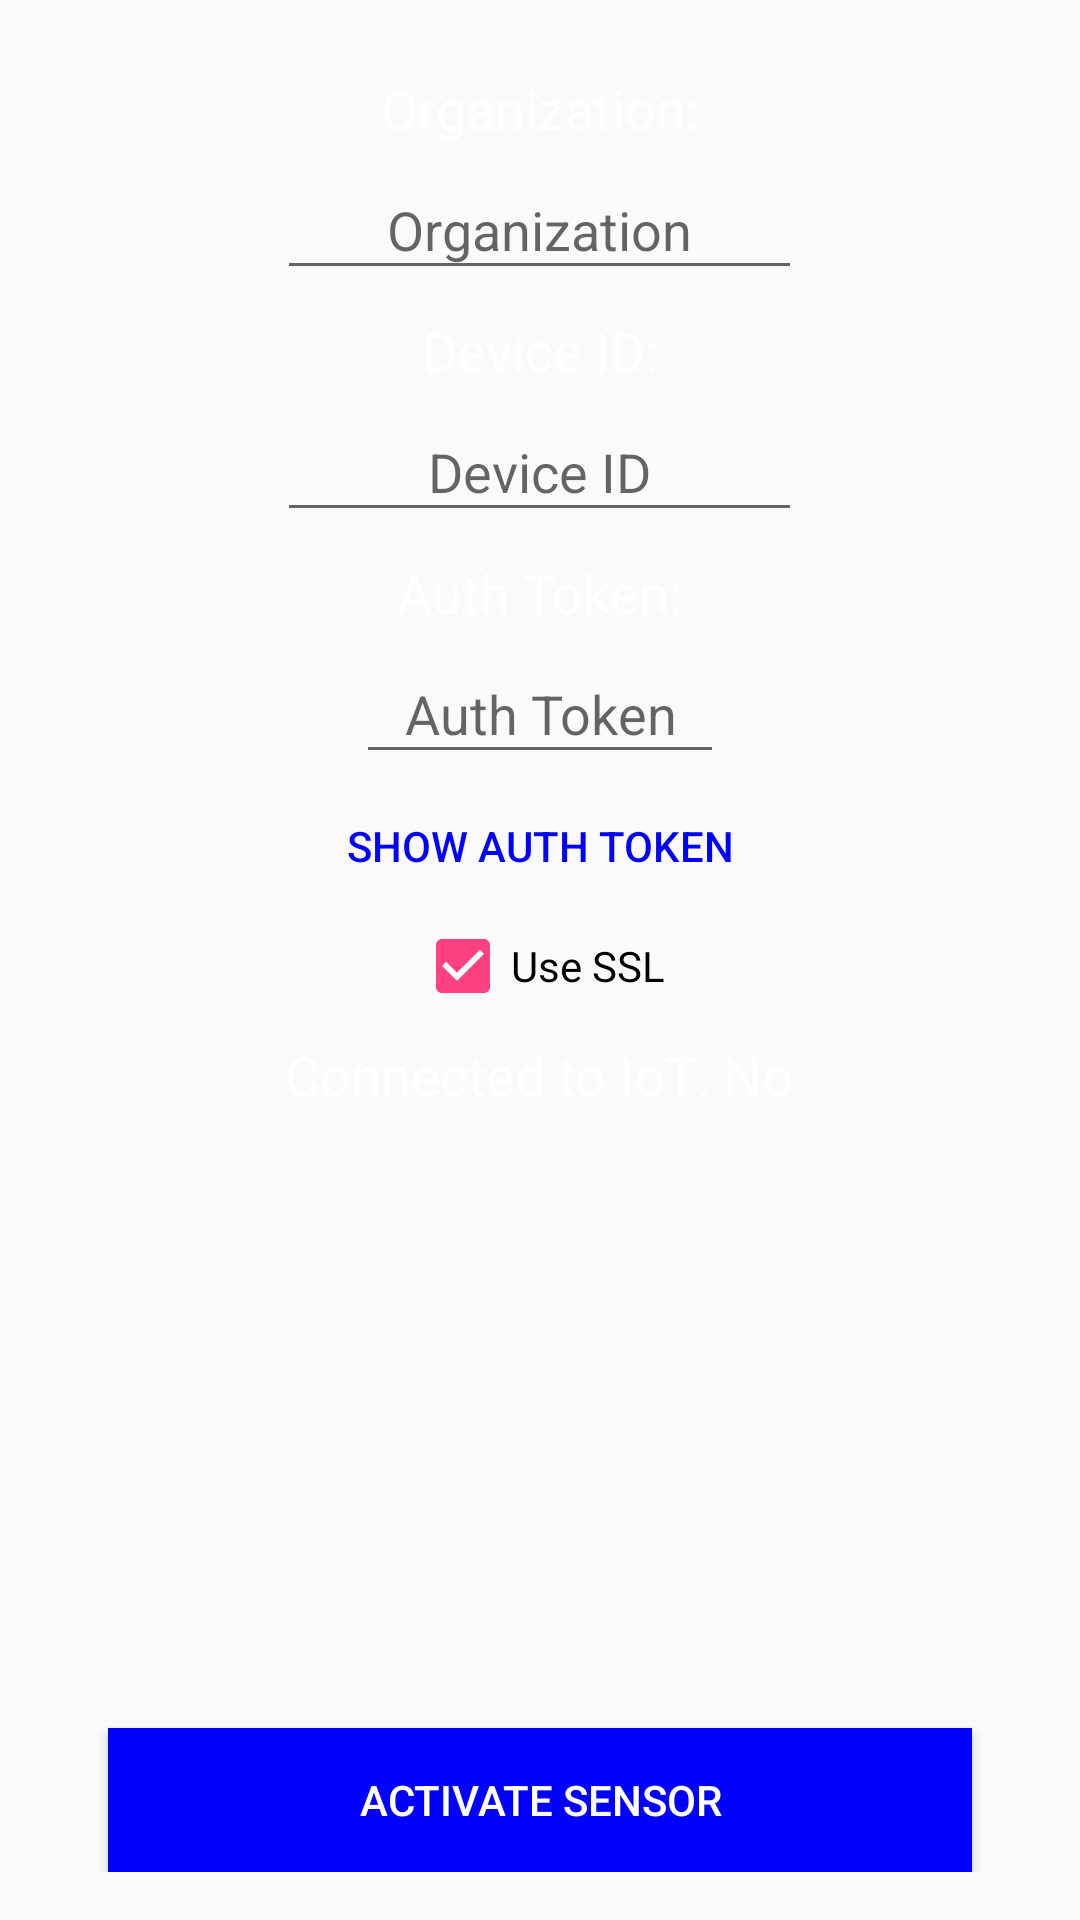

This screen was rendered from an Android layout file. Write that file and the resources it references.
<!-- AndroidManifest.xml: application theme AppTheme -->
<!-- res/layout/login.xml -->
<?xml version="1.0" encoding="utf-8"?>
<LinearLayout xmlns:android="http://schemas.android.com/apk/res/android"
              xmlns:tools="http://schemas.android.com/tools"
              style="@style/ActivityBackground"
              android:orientation="vertical"
              android:layout_width="match_parent"
              android:layout_height="match_parent"
              android:layout_gravity="center"
              android:paddingLeft="@dimen/activity_horizontal_margin"
              android:paddingRight="@dimen/activity_horizontal_margin"
              android:paddingTop="@dimen/activity_vertical_margin"
              android:paddingBottom="@dimen/activity_vertical_margin"
              android:background="@drawable/ic_background"
              tools:context="com.ibm.mobilefirstplatform.clientsdk.andriod.push.fragments.LoginPagerFragment"
        >
        <TextView
                style="@style/MyActionBarTitleText"
                android:layout_width="wrap_content"
                android:layout_height="wrap_content"
                android:layout_gravity="center"
                android:paddingTop="@dimen/activity_setting_margin"
                android:paddingBottom="@dimen/activity_setting_margin"
                android:paddingRight="@dimen/activity_horizontal_margin"
                android:paddingLeft="@dimen/activity_horizontal_margin"
                android:text="@string/organization_setting"
                android:id="@+id/organizationSetting"
                />
        <EditText
                style="@style/MyActionBarTitleText"
                android:layout_width="175dp"
                android:layout_height="wrap_content"
                android:layout_gravity="center"
                android:gravity="center"
                android:paddingTop="@dimen/activity_setting_margin"
                android:paddingBottom="@dimen/activity_setting_margin"
                android:paddingRight="@dimen/activity_horizontal_margin"
                android:paddingLeft="@dimen/activity_horizontal_margin"
                android:hint="@string/organization_value"
                android:inputType="textNoSuggestions"
                android:id="@+id/organizationValue"
                />
        <TextView
                style="@style/MyActionBarTitleText"
                android:layout_width="wrap_content"
                android:layout_height="wrap_content"
                android:layout_gravity="center"
                android:paddingTop="@dimen/activity_setting_margin"
                android:paddingBottom="@dimen/activity_setting_margin"
                android:paddingRight="@dimen/activity_horizontal_margin"
                android:paddingLeft="@dimen/activity_horizontal_margin"
                android:text="@string/device_id_setting"
                android:id="@+id/deviceIDSetting"
                />
        <EditText
                style="@style/MyActionBarTitleText"
                android:layout_width="175dp"
                android:layout_height="wrap_content"
                android:layout_gravity="center"
                android:gravity="center"
                android:paddingTop="@dimen/activity_setting_margin"
                android:paddingBottom="@dimen/activity_setting_margin"
                android:paddingRight="@dimen/activity_horizontal_margin"
                android:paddingLeft="@dimen/activity_horizontal_margin"
                android:hint="@string/device_id_value"
                android:inputType="textNoSuggestions"
                android:id="@+id/deviceIDValue"
                />
        <TextView
                style="@style/MyActionBarTitleText"
                android:layout_width="wrap_content"
                android:layout_height="wrap_content"
                android:layout_gravity="center"
                android:paddingTop="@dimen/activity_setting_margin"
                android:paddingBottom="@dimen/activity_setting_margin"
                android:paddingRight="@dimen/activity_horizontal_margin"
                android:paddingLeft="@dimen/activity_horizontal_margin"
                android:textAlignment="center"
                android:text="@string/auth_token_setting"
                android:id="@+id/authTokenSetting"
                />
        <EditText
                style="@style/MyActionBarTitleText"
                android:layout_width="wrap_content"
                android:layout_height="wrap_content"
                android:layout_gravity="center"
                android:gravity="center"
                android:paddingTop="@dimen/activity_setting_margin"
                android:paddingBottom="@dimen/activity_setting_margin"
                android:paddingRight="@dimen/activity_horizontal_margin"
                android:paddingLeft="@dimen/activity_horizontal_margin"
                android:hint="@string/auth_token_value"
                android:inputType="textPassword"
                android:id="@+id/authTokenValue"
                />
        <Button
                style="@style/SmallButton"
                android:layout_gravity="center|bottom"
                android:text="@string/showToken_button"
                android:id="@+id/showTokenButton"/>
        
        <CheckBox
            android:id="@+id/checkbox_ssl"
            android:layout_width="wrap_content"
            android:layout_height="wrap_content"
            android:layout_gravity="center"
            android:checked="true"
            android:text="@string/useSSL_button" />

        <TextView
                style="@style/MyActionBarTitleText"
                android:layout_width="wrap_content"
                android:layout_height="wrap_content"
                android:layout_gravity="center"
                android:paddingTop="@dimen/activity_setting_margin"
                android:paddingBottom="@dimen/activity_setting_margin"
                android:paddingRight="@dimen/activity_horizontal_margin"
                android:paddingLeft="@dimen/activity_horizontal_margin"
                android:textAlignment="center"
                android:text="@string/is_connected"
                android:id="@+id/isConnected"
                />
        <View
                android:layout_width="0dp"
                android:layout_height="0dp"
                android:layout_weight="1" />
        <Button
                style="@style/BottomButton"
                android:layout_gravity="center|bottom"
                android:text="@string/activate_button"
                android:textColor="@color/white"
                android:id="@+id/activateButton"/>
</LinearLayout>
<!-- resources referenced by this layout -->
<resources>
  <color name="white">#ffffffff</color>
  <dimen name="activity_horizontal_margin">16dp</dimen>
  <dimen name="activity_setting_margin">8dp</dimen>
  <dimen name="activity_vertical_margin">16dp</dimen>
  <string name="activate_button">Activate Sensor</string>
  <string name="auth_token_setting">Auth Token: </string>
  <string name="auth_token_value">Auth Token</string>
  <string name="device_id_setting">Device ID: </string>
  <string name="device_id_value">Device ID</string>
  <string name="is_connected">Connected to IoT: No</string>
  <string name="organization_setting">Organization: </string>
  <string name="organization_value">Organization</string>
  <string name="showToken_button">Show Auth Token</string>
  <string name="useSSL_button">Use SSL</string>
  <style name="ActivityBackground">
          <item name="android:background">@color/background_main</item>
      </style>
  <style name="BottomButton">
          <item name="android:layout_width">fill_parent</item>
          <item name="android:layout_height">wrap_content</item>
          <item name="android:layout_alignParentBottom">true</item>
          <item name="android:layout_centerHorizontal">true</item>
          <item name="android:layout_marginRight">20dp</item>
          <item name="android:layout_marginLeft">20dp</item>
          <item name="android:background">@color/background_button</item>
          <item name="android:textColor">@color/white</item>
      </style>
  <style name="MyActionBarTitleText" parent="@android:style/TextAppearance.Holo.Widget.ActionBar.Title">
          <item name="android:textColor">@color/actionbar_text</item>
      </style>
  <style name="SmallButton">
          <item name="android:layout_width">wrap_content</item>
          <item name="android:layout_height">wrap_content</item>
          <item name="android:layout_alignParentBottom">true</item>
          <item name="android:layout_centerHorizontal">true</item>
          <item name="android:layout_marginRight">20dp</item>
          <item name="android:layout_marginLeft">20dp</item>
          <item name="android:background">@color/transparent</item>
          <item name="android:textColor">@color/background_button</item>
      </style>
  <style name="AppTheme" parent="Theme.AppCompat.Light.DarkActionBar">
          
          <item name="colorPrimary">@color/colorPrimary</item>
          <item name="colorPrimaryDark">@color/colorPrimaryDark</item>
          <item name="colorAccent">@color/colorAccent</item>
      </style>
  <color name="background_main">#3A4A53</color>
  <color name="background_button">#0000FF</color>
  <color name="actionbar_text">#ffffff</color>
  <color name="transparent">#00000000</color>
  <color name="colorPrimary">#3F51B5</color>
  <color name="colorPrimaryDark">#303f9f</color>
  <color name="colorAccent">#FF4081</color>
</resources>
